Labelled photos from "processed", an image-classification folder in Tejender09/Eye-Disease-Detection. The possible labels are: allergic conjunctivitis, bacterial conjunctivitis, blepharitis, cataract, glaucoma, healthy, pinguecula, pterygium, stye, uveitis, viral conjunctivitis, xanthelasma.

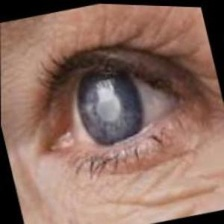
Label: glaucoma

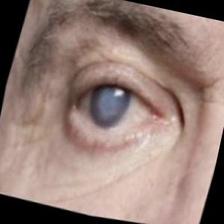
Label: cataract

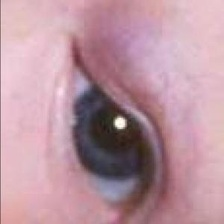
Label: blepharitis

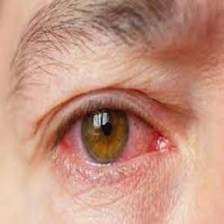
Label: uveitis

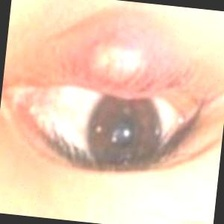
Label: stye

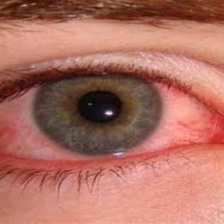
Label: viral conjunctivitis
